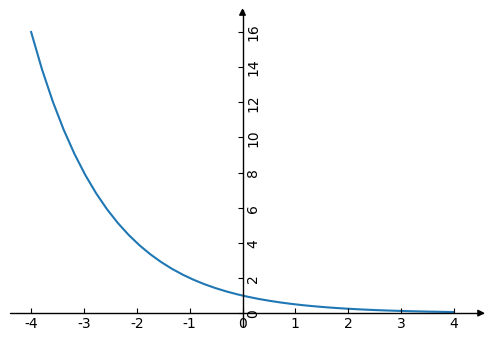

The script that saved this image: (Note: this script raises an exception after producing the figure.)
import math 
import numpy as np 
import matplotlib.pyplot as plt 
import mpl_toolkits.axisartist as axisartist


plt.rcParams['font.sans-serif'] = ['SimHei']
plt.rcParams['axes.unicode_minus'] = False

fig=plt.figure(figsize=(6,4))
ax=axisartist.Subplot(fig,111)
fig.add_axes(ax)


def exponential_func(x, a=1/2):
  y=math.pow(a, x)
  return y


X=np.linspace(-4, 4, 40)
Y=[exponential_func(x) for x in X]
ax.plot(X, Y)
plt.show()

print(max(X), max(Y))
ax.axis[:].set_visible(False)
ax.axis["x"]=ax.new_floating_axis(0, 0, axis_direction="bottom")
ax.axis["y"]=ax.new_floating_axis(1, 0, axis_direction="bottom")

ax.axis["x"].set_axisline_style("-|>", size=1.0)
ax.axis["y"].set_axisline_style("-|>", size=1.0)

ax.annotate(s='x', xy=(max(X), 0), xytext=(max(X)+0.5, 0.5))
ax.annotate(s='y', xy=(0, 1.0), xytext=(-0.5, max(Y)+0.5))

plt.xlim(-4, 5)
plt.ylim(-1, 17)
X_lim=np.arange(min(X), max(X)+1, 1)
ax.set_xticks(X_lim)
Y_lim=np.arange(0, max(Y)+1, 1)
ax.set_yticks(Y_lim)
ax.annotate(s=r'$y=a^x$',xy=(3, 10), xytext=(3, 10))